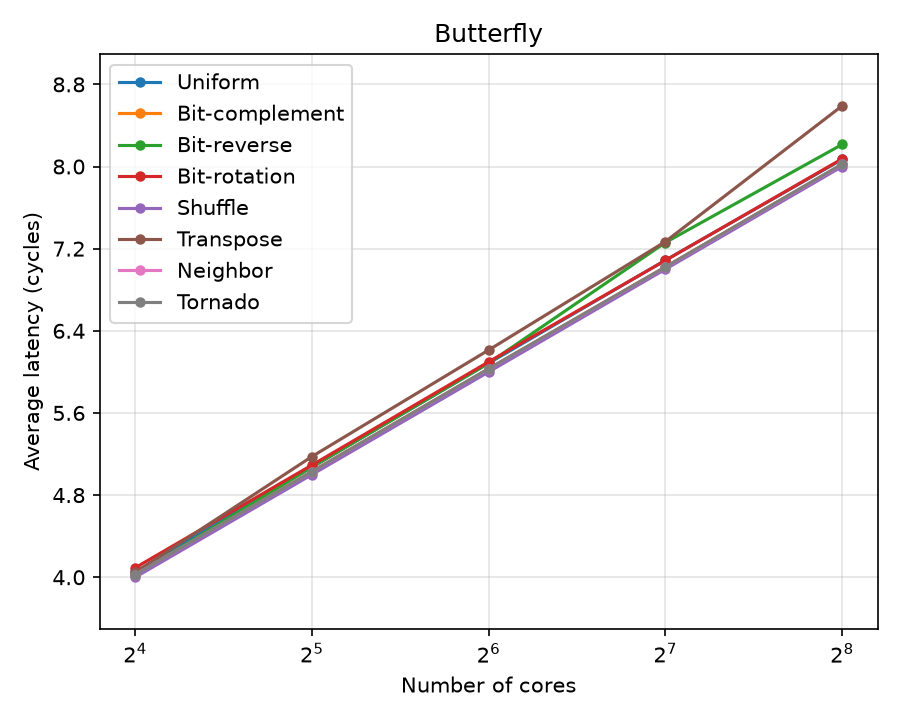

The file beside this chart, header and first rows:
pattern, number_of_cores, average_latency
urandom, 16, 4.052
urandom, 32, 5.072
urandom, 64, 6.085
urandom, 128, 7.087
urandom, 256, 8.069
bit-complement, 16, 4.026
bit-complement, 32, 5.032
bit-complement, 64, 6.031
bit-complement, 128, 7.022
bit-complement, 256, 8.023
bit-reverse, 16, 4.02
bit-reverse, 32, 5.075
bit-reverse, 64, 6.085
bit-reverse, 128, 7.26
bit-reverse, 256, 8.215
bit-rotation, 16, 4.092
bit-rotation, 32, 5.093
bit-rotation, 64, 6.098
bit-rotation, 128, 7.086
bit-rotation, 256, 8.075
shuffle, 16, 4
shuffle, 32, 5
shuffle, 64, 6
shuffle, 128, 7
shuffle, 256, 8
transpose, 16, 4.047
transpose, 32, 5.176
transpose, 64, 6.213
transpose, 128, 7.269
transpose, 256, 8.591
neighbor, 16, 4.026
neighbor, 32, 5.028
neighbor, 64, 6.03
neighbor, 128, 7.02
neighbor, 256, 8.02
tornado, 16, 4.026
tornado, 32, 5.028
tornado, 64, 6.031
tornado, 128, 7.022
tornado, 256, 8.023
